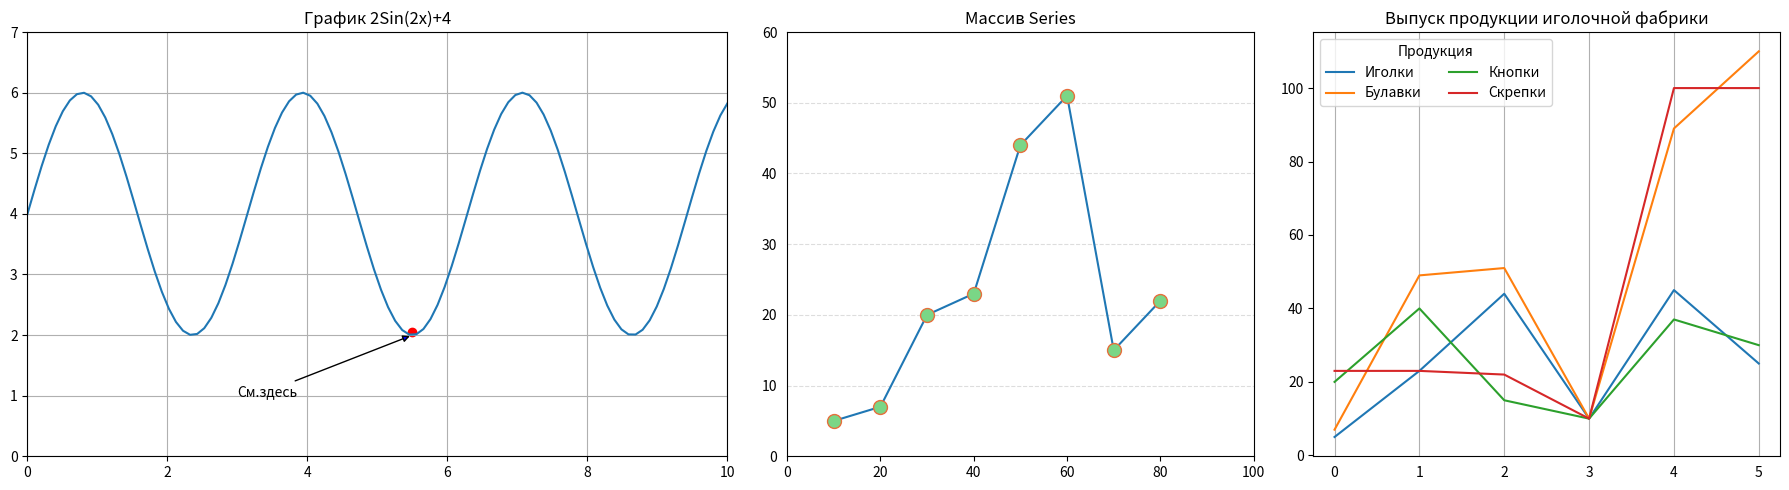

Source code (Python):
# демонстрация графиков Plot
import matplotlib.pyplot as plt
import numpy as np
from pandas import Series, DataFrame

# создать основу для 3 диаграмм
fg, ax = plt.subplots(ncols=3, figsize=(18, 5), width_ratios=[6, 4, 4])

# 1-я диаграмма #################################

# нормально распределенная последователоность из 100 чисел
x = np.linspace(0, 10, 100)
# F(x)
f = lambda x: 4 + 2 * np.sin(2 * x)

# построить график
ax[0].plot(x, f(x))
# задать оси
ax[0].set_xlim([0, 10])
ax[0].set_ylim([0, 7])
ax[0].set_title('График 2Sin(2x)+4')
ax[0].grid()

# аннотации
ax[0].annotate('См.здесь', xy=(5.5,2), xytext=(3, 1), arrowprops=dict(facecolor='blue', arrowstyle='-|>'))
ax[0].scatter([5.5],[2.05], color='red')

# 2-я диаграмма #################################

# массив данных
ser = Series([5, 7, 20, 23, 44, 51, 15, 22], index=[10, 20, 30, 40, 50, 60, 70, 80])
ax[1].plot(ser, marker='o', ms=10, mfc='#7ad686', mec='#e66f3c')
ax[1].grid(axis='y', color='#dddddd', linestyle='dashed')
ax[1].tick_params(left=False)
ax[1].set_xlim([0, 100])
ax[1].set_ylim([0, 60])
ax[1].set_title('Массив Series')

# 3-я диаграмма #################################
df = DataFrame([[5, 7, 20, 23],
                [23, 49, 40, 23],
                [44, 51, 15, 22],
                [10, 10, 10, 10],
                [45, 89, 37, 100],
                [25, 110, 30, 100]], columns=['Иголки','Булавки','Кнопки','Скрепки'])

ax[2].plot(df, label=df.columns)
ax[2].legend(title='Продукция', ncols=2)
ax[2].set_title('Выпуск продукции иголочной фабрики')
ax[2].grid(axis='x')
ax[2].tick_params(bottom=False)

# компактное размещение
plt.tight_layout()
plt.show()
